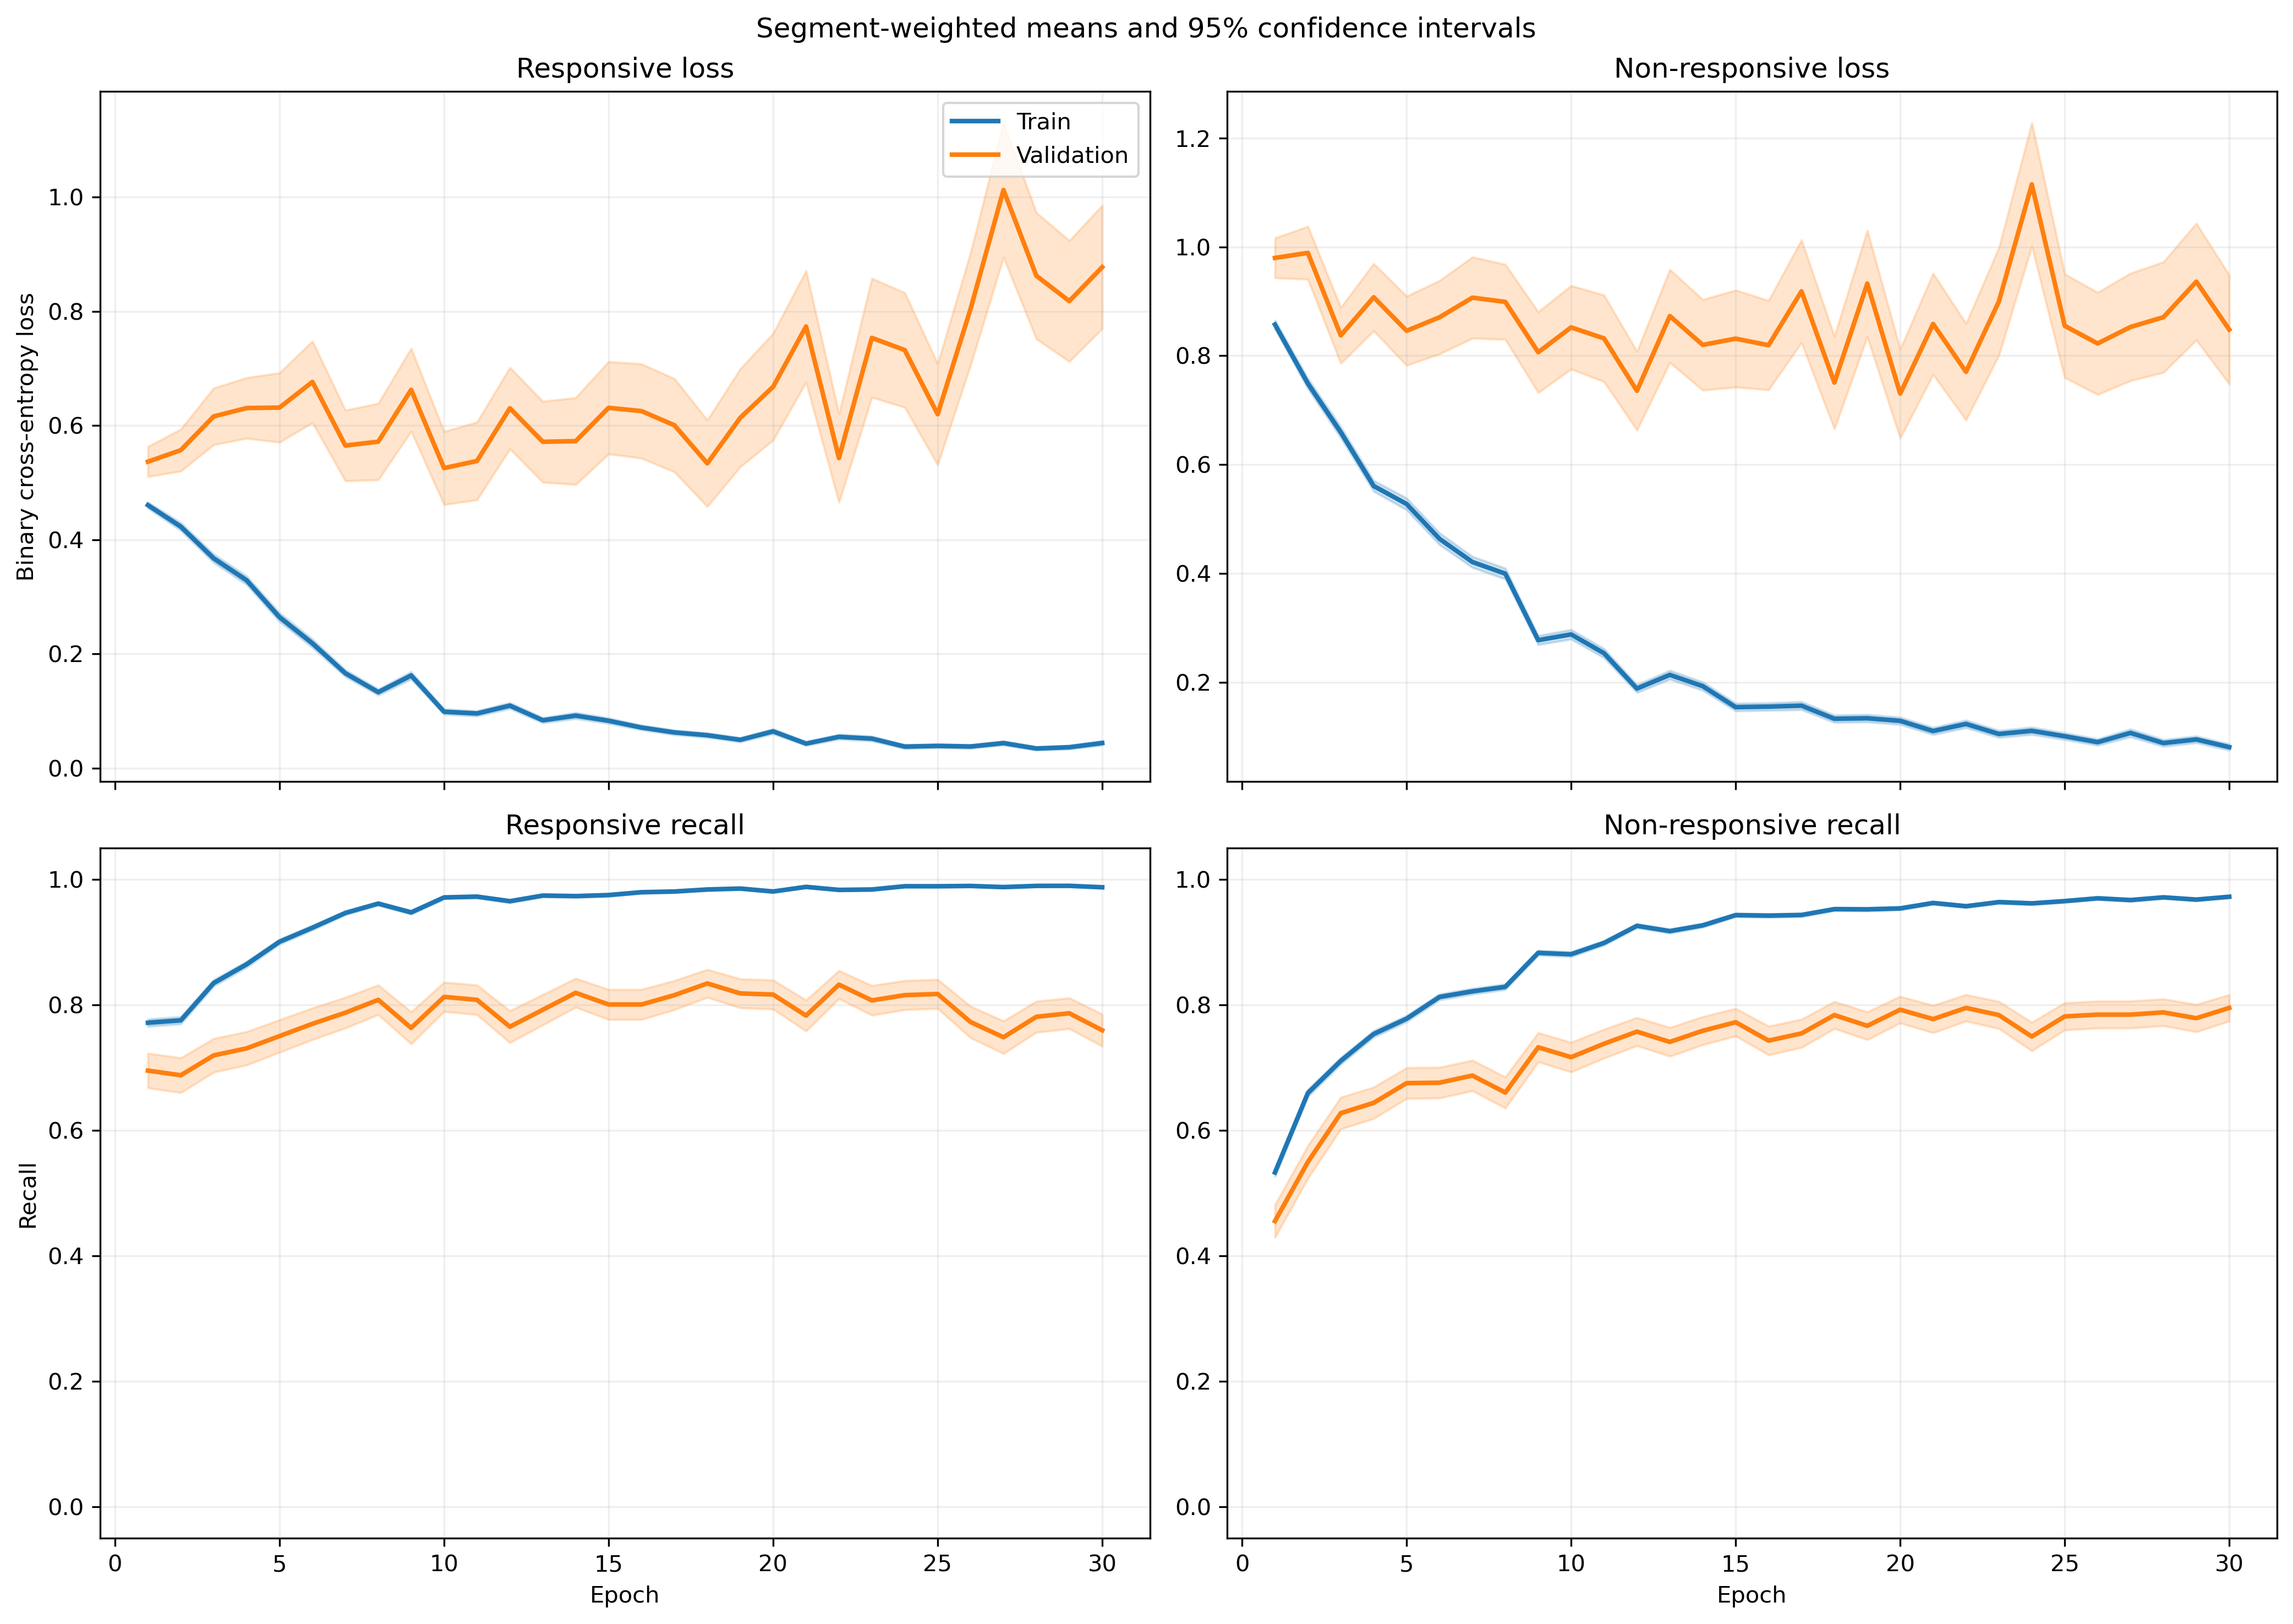

The table this chart was drawn from, first rows:
fold, epoch, split, r_loss, r_loss_count, r_loss_sum, r_loss_sum_sq, r_recall, r_recall_count, r_recall_sum, r_recall_sum_sq, nr_loss, nr_loss_count, nr_loss_sum, nr_loss_sum_sq, nr_recall, nr_recall_count, nr_recall_sum, nr_recall_sum_sq
1, 1, train, 0.4442, 1063, 472.2, 397.9, 0.7695, 1063, 818.0, 818.0, 0.9021, 1401, 1264, 1787, 0.5175, 1401, 725.0, 725.0
1, 1, validation, 0.1079, 10, 1.079, 0.1329, 1.0, 10, 10.0, 10.0, , 0, 0.0, 0.0, , 0, 0.0, 0.0
1, 2, train, 0.4559, 1063, 484.6, 597.8, 0.809, 1063, 860.0, 860.0, 0.7111, 1401, 996.3, 1485, 0.6367, 1401, 892.0, 892.0
1, 2, validation, 0.1154, 10, 1.154, 0.1724, 1.0, 10, 10.0, 10.0, , 0, 0.0, 0.0, , 0, 0.0, 0.0
1, 3, train, 0.3075, 1063, 326.9, 341.2, 0.8608, 1063, 915.0, 915.0, 0.7379, 1401, 1034, 1925, 0.6859, 1401, 961.0, 961.0
1, 3, validation, 0.06159, 10, 0.6159, 0.05856, 1.0, 10, 10.0, 10.0, , 0, 0.0, 0.0, , 0, 0.0, 0.0
1, 4, train, 0.3239, 1063, 344.3, 398.7, 0.8711, 1063, 926.0, 926.0, 0.5053, 1401, 707.9, 1105, 0.768, 1401, 1076, 1076
1, 4, validation, 0.07884, 10, 0.7884, 0.09479, 1.0, 10, 10.0, 10.0, , 0, 0.0, 0.0, , 0, 0.0, 0.0
1, 5, train, 0.2317, 1063, 246.3, 285.3, 0.9285, 1063, 987.0, 987.0, 0.458, 1401, 641.6, 1174, 0.7894, 1401, 1106, 1106
1, 5, validation, 0.08624, 10, 0.8624, 0.1668, 1.0, 10, 10.0, 10.0, , 0, 0.0, 0.0, , 0, 0.0, 0.0
1, 6, train, 0.1216, 1063, 129.2, 144.6, 0.9718, 1063, 1033, 1033, 0.4679, 1401, 655.6, 1485, 0.8137, 1401, 1140, 1140
1, 6, validation, 0.02863, 10, 0.2863, 0.01889, 1.0, 10, 10.0, 10.0, , 0, 0.0, 0.0, , 0, 0.0, 0.0
1, 7, train, 0.1613, 1063, 171.5, 263.6, 0.9511, 1063, 1011, 1011, 0.392, 1401, 549.1, 1223, 0.828, 1401, 1160, 1160
1, 7, validation, 0.02373, 10, 0.2373, 0.01579, 1.0, 10, 10.0, 10.0, , 0, 0.0, 0.0, , 0, 0.0, 0.0
1, 8, train, 0.09575, 1063, 101.8, 158.8, 0.9699, 1063, 1031, 1031, 0.5517, 1401, 772.9, 2166, 0.7887, 1401, 1105, 1105
1, 8, validation, 0.007858, 10, 0.07858, 0.001642, 1.0, 10, 10.0, 10.0, , 0, 0.0, 0.0, , 0, 0.0, 0.0
1, 9, train, 0.144, 1063, 153.1, 241.8, 0.9454, 1063, 1005, 1005, 0.3085, 1401, 432.2, 1033, 0.8765, 1401, 1228, 1228
1, 9, validation, 0.008061, 10, 0.08061, 0.001456, 1.0, 10, 10.0, 10.0, , 0, 0.0, 0.0, , 0, 0.0, 0.0
1, 10, train, 0.09723, 1063, 103.4, 137.9, 0.969, 1063, 1030, 1030, 0.2186, 1401, 306.3, 621.7, 0.9044, 1401, 1267, 1267
1, 10, validation, 0.009939, 10, 0.09939, 0.001966, 1.0, 10, 10.0, 10.0, , 0, 0.0, 0.0, , 0, 0.0, 0.0
1, 11, train, 0.106, 1063, 112.7, 161.2, 0.9699, 1063, 1031, 1031, 0.1883, 1401, 263.8, 558.9, 0.9293, 1401, 1302, 1302
1, 11, validation, 0.004633, 10, 0.04633, 0.0007187, 1.0, 10, 10.0, 10.0, , 0, 0.0, 0.0, , 0, 0.0, 0.0
1, 12, train, 0.07327, 1063, 77.88, 118.6, 0.9774, 1063, 1039, 1039, 0.2721, 1401, 381.2, 970.5, 0.8915, 1401, 1249, 1249
1, 12, validation, 0.002982, 10, 0.02982, 0.0001855, 1.0, 10, 10.0, 10.0, , 0, 0.0, 0.0, , 0, 0.0, 0.0
1, 13, train, 0.06855, 1063, 72.87, 94.33, 0.9774, 1063, 1039, 1039, 0.1682, 1401, 235.6, 575.1, 0.9408, 1401, 1318, 1318
1, 13, validation, 0.004366, 10, 0.04366, 0.0007034, 1.0, 10, 10.0, 10.0, , 0, 0.0, 0.0, , 0, 0.0, 0.0
1, 14, train, 0.0876, 1063, 93.12, 142.9, 0.9755, 1063, 1037, 1037, 0.1229, 1401, 172.2, 377.3, 0.9522, 1401, 1334, 1334
1, 14, validation, 0.00824, 10, 0.0824, 0.002238, 1.0, 10, 10.0, 10.0, , 0, 0.0, 0.0, , 0, 0.0, 0.0
1, 15, train, 0.09116, 1063, 96.9, 192.7, 0.9699, 1063, 1031, 1031, 0.1441, 1401, 201.8, 559.1, 0.955, 1401, 1338, 1338
1, 15, validation, 0.03369, 10, 0.3369, 0.07824, 1.0, 10, 10.0, 10.0, , 0, 0.0, 0.0, , 0, 0.0, 0.0
1, 16, train, 0.06921, 1063, 73.57, 77.75, 0.9765, 1063, 1038, 1038, 0.261, 1401, 365.7, 953.8, 0.8972, 1401, 1257, 1257
1, 16, validation, 0.2546, 10, 2.546, 2.914, 0.9, 10, 9.0, 9.0, , 0, 0.0, 0.0, , 0, 0.0, 0.0
1, 17, train, 0.03426, 1063, 36.42, 68.42, 0.9925, 1063, 1055, 1055, 0.1553, 1401, 217.6, 589.4, 0.9458, 1401, 1325, 1325
1, 17, validation, 0.001225, 10, 0.01225, 3.2405002230007085e-05, 1.0, 10, 10.0, 10.0, , 0, 0.0, 0.0, , 0, 0.0, 0.0
1, 18, train, 0.04171, 1063, 44.33, 54.67, 0.9868, 1063, 1049, 1049, 0.1385, 1401, 194.1, 551.8, 0.9522, 1401, 1334, 1334
1, 18, validation, 0.001402, 10, 0.01402, 6.0427309790611616e-05, 1.0, 10, 10.0, 10.0, , 0, 0.0, 0.0, , 0, 0.0, 0.0
1, 19, train, 0.03753, 1063, 39.9, 29.27, 0.9831, 1063, 1045, 1045, 0.107, 1401, 149.9, 396.5, 0.9636, 1401, 1350, 1350
1, 19, validation, 0.001569, 10, 0.01569, 8.477591609334922e-05, 1.0, 10, 10.0, 10.0, , 0, 0.0, 0.0, , 0, 0.0, 0.0
1, 20, train, 0.06586, 1063, 70.01, 95.05, 0.9746, 1063, 1036, 1036, 0.1051, 1401, 147.2, 442.1, 0.9643, 1401, 1351, 1351
1, 20, validation, 0.002013, 10, 0.02013, 0.0001826, 1.0, 10, 10.0, 10.0, , 0, 0.0, 0.0, , 0, 0.0, 0.0
1, 21, train, 0.02549, 1063, 27.09, 26.28, 0.9906, 1063, 1053, 1053, 0.101, 1401, 141.5, 384.1, 0.9643, 1401, 1351, 1351
1, 21, validation, 0.003036, 10, 0.03036, 0.0004588, 1.0, 10, 10.0, 10.0, , 0, 0.0, 0.0, , 0, 0.0, 0.0
1, 22, train, 0.06321, 1063, 67.19, 136.5, 0.9765, 1063, 1038, 1038, 0.1164, 1401, 163, 581.9, 0.9665, 1401, 1354, 1354
1, 22, validation, 0.001735, 10, 0.01735, 0.0001973, 1.0, 10, 10.0, 10.0, , 0, 0.0, 0.0, , 0, 0.0, 0.0
1, 23, train, 0.0473, 1063, 50.28, 116.9, 0.9831, 1063, 1045, 1045, 0.1157, 1401, 162, 521.2, 0.9593, 1401, 1344, 1344
1, 23, validation, 0.0006914, 10, 0.006914, 1.1389993460397818e-05, 1.0, 10, 10.0, 10.0, , 0, 0.0, 0.0, , 0, 0.0, 0.0
1, 24, train, 0.05854, 1063, 62.23, 134.7, 0.9831, 1063, 1045, 1045, 0.09168, 1401, 128.4, 331.8, 0.9672, 1401, 1355, 1355
1, 24, validation, 0.003532, 10, 0.03532, 0.0001982, 1.0, 10, 10.0, 10.0, , 0, 0.0, 0.0, , 0, 0.0, 0.0
1, 25, train, 0.07423, 1063, 78.91, 148.8, 0.9765, 1063, 1038, 1038, 0.0676, 1401, 94.71, 283.7, 0.9779, 1401, 1370, 1370
1, 25, validation, 0.001601, 10, 0.01601, 8.457108106085798e-05, 1.0, 10, 10.0, 10.0, , 0, 0.0, 0.0, , 0, 0.0, 0.0
1, 26, train, 0.009888, 1063, 10.51, 2.999, 0.9991, 1063, 1062, 1062, 0.1288, 1401, 180.5, 547.2, 0.9615, 1401, 1347, 1347
1, 26, validation, 0.0004565, 10, 0.004565, 3.321157691971166e-06, 1.0, 10, 10.0, 10.0, , 0, 0.0, 0.0, , 0, 0.0, 0.0
1, 27, train, 0.03622, 1063, 38.5, 33.93, 0.9915, 1063, 1054, 1054, 0.07694, 1401, 107.8, 335.6, 0.9743, 1401, 1365, 1365
1, 27, validation, 0.0009836, 10, 0.009836, 1.865514786913991e-05, 1.0, 10, 10.0, 10.0, , 0, 0.0, 0.0, , 0, 0.0, 0.0
1, 28, train, 0.02335, 1063, 24.82, 9.228, 0.9981, 1063, 1061, 1061, 0.06558, 1401, 91.87, 272.3, 0.9786, 1401, 1371, 1371
1, 28, validation, 0.002828, 10, 0.02828, 0.0002715, 1.0, 10, 10.0, 10.0, , 0, 0.0, 0.0, , 0, 0.0, 0.0
1, 29, train, 0.01087, 1063, 11.55, 2.977, 0.9991, 1063, 1062, 1062, 0.1052, 1401, 147.4, 409.9, 0.9607, 1401, 1346, 1346
1, 29, validation, 0.001042, 10, 0.01042, 3.1998190252124914e-05, 1.0, 10, 10.0, 10.0, , 0, 0.0, 0.0, , 0, 0.0, 0.0
1, 30, train, 0.05373, 1063, 57.11, 187.9, 0.9859, 1063, 1048, 1048, 0.07128, 1401, 99.86, 354.6, 0.9772, 1401, 1369, 1369
1, 30, validation, 0.000702, 10, 0.00702, 1.0155278914680821e-05, 1.0, 10, 10.0, 10.0, , 0, 0.0, 0.0, , 0, 0.0, 0.0
... 1,140 more rows
